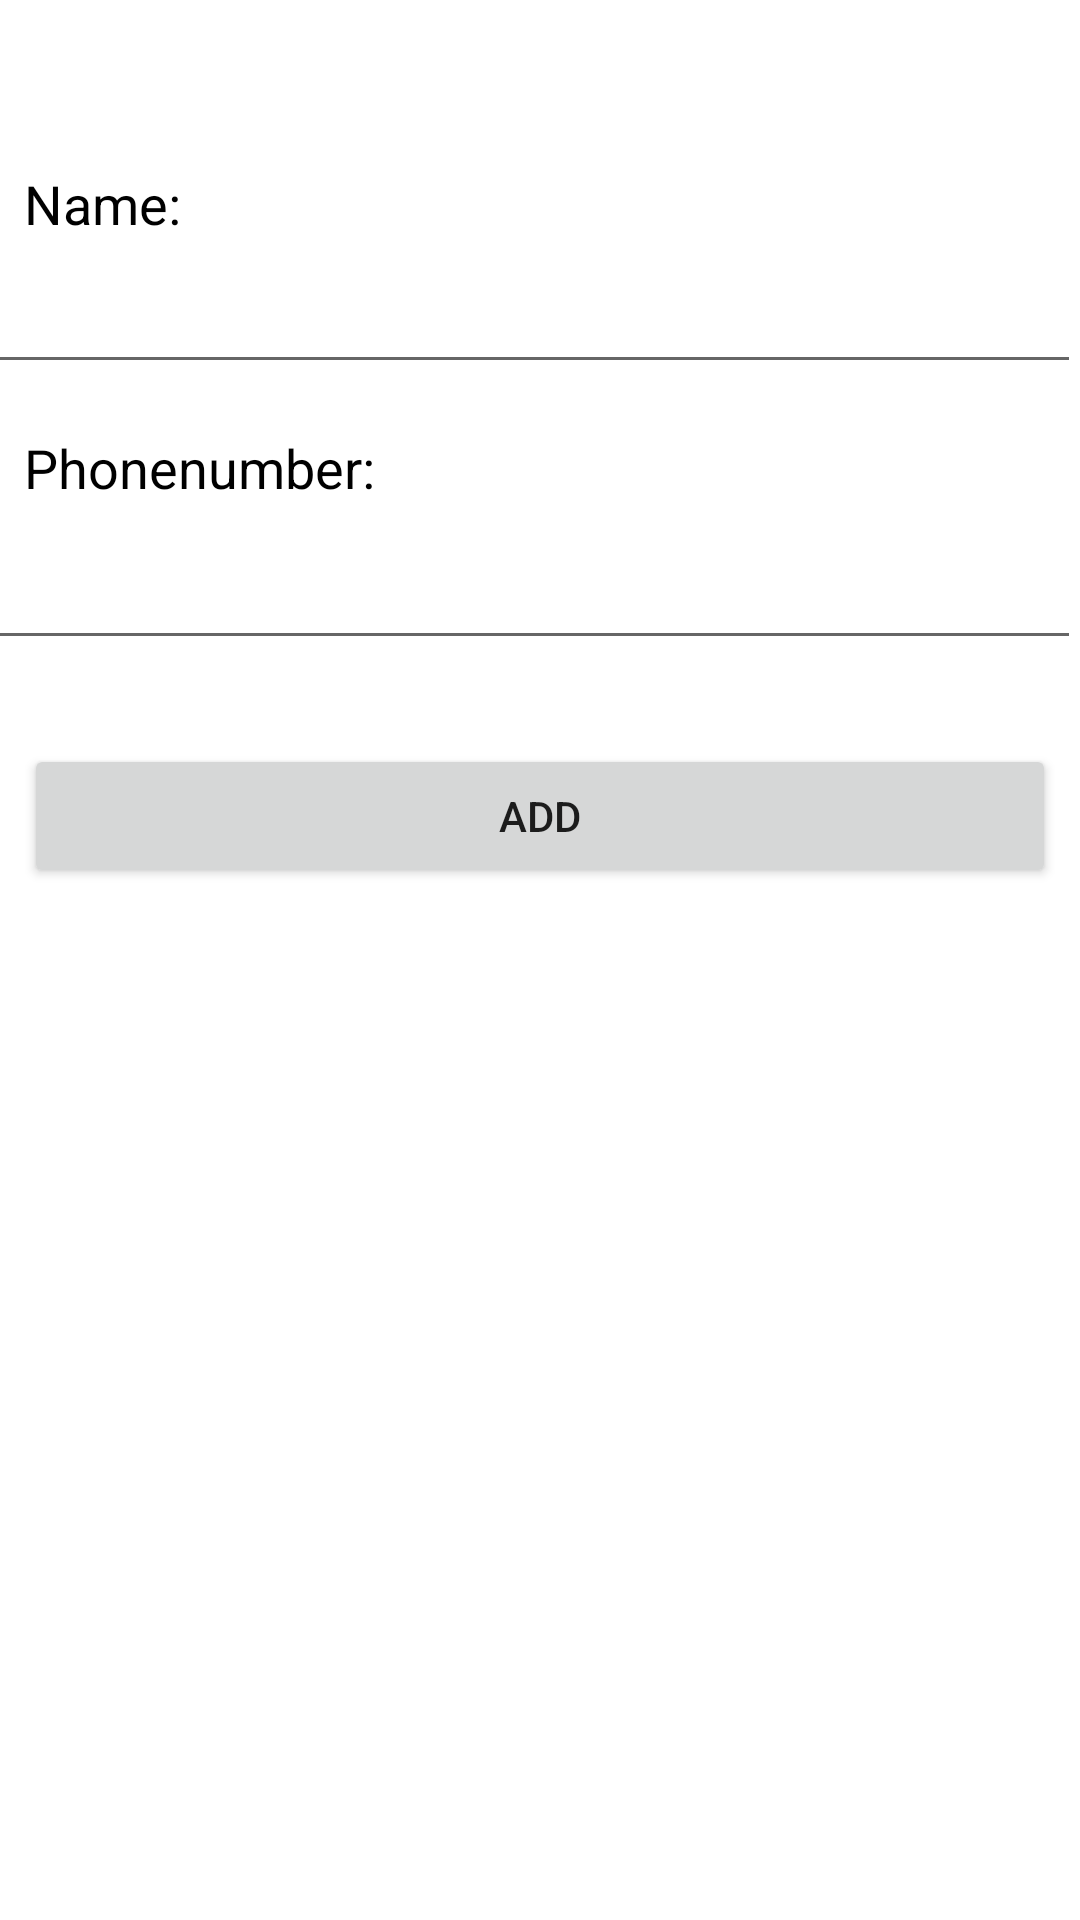

Reconstruct the res/layout file that produces this screen, plus the resources it refers to.
<!-- AndroidManifest.xml: application theme Theme.Project -->
<!-- res/layout/activity_add_user.xml -->
<?xml version="1.0" encoding="utf-8"?>
<androidx.constraintlayout.widget.ConstraintLayout xmlns:android="http://schemas.android.com/apk/res/android"
    xmlns:app="http://schemas.android.com/apk/res-auto"
    xmlns:tools="http://schemas.android.com/tools"
    android:layout_width="match_parent"
    android:layout_height="match_parent"
    tools:context=".AddUserActivity">


    <Button
        android:id="@+id/addButton"
        android:layout_width="0dp"
        android:layout_height="wrap_content"
        android:layout_marginStart="8dp"
        android:layout_marginTop="28dp"
        android:layout_marginEnd="8dp"
        android:text="Add"
        app:layout_constraintEnd_toEndOf="parent"
        app:layout_constraintHorizontal_bias="0.0"
        app:layout_constraintStart_toStartOf="parent"
        app:layout_constraintTop_toBottomOf="@+id/editTelNr" />

    <EditText
        android:id="@+id/editName"
        android:layout_width="409dp"
        android:layout_height="48dp"
        android:layout_marginStart="8dp"
        android:layout_marginTop="80dp"
        android:ems="10"
        android:inputType="textPersonName"
        android:textAppearance="@style/TextAppearance.AppCompat.Body2"
        app:layout_constraintEnd_toEndOf="parent"
        app:layout_constraintHorizontal_bias="1.0"
        app:layout_constraintStart_toStartOf="parent"
        app:layout_constraintTop_toTopOf="parent" />

    <EditText
        android:id="@+id/editTelNr"
        android:layout_width="409dp"
        android:layout_height="48dp"
        android:layout_marginStart="8dp"
        android:layout_marginTop="44dp"
        android:ems="10"
        android:inputType="number"
        android:textAppearance="@style/TextAppearance.AppCompat.Body2"
        app:layout_constraintEnd_toEndOf="parent"
        app:layout_constraintHorizontal_bias="1.0"
        app:layout_constraintStart_toStartOf="parent"
        app:layout_constraintTop_toBottomOf="@+id/editName" />

    <TextView
        android:id="@+id/textView"
        android:layout_width="wrap_content"
        android:layout_height="wrap_content"
        android:layout_marginStart="8dp"
        android:text="Name:"
        android:textColor="@color/black"
        android:textAppearance="@style/TextAppearance.AppCompat.Medium"
        app:layout_constraintBottom_toTopOf="@+id/editName"
        app:layout_constraintStart_toStartOf="parent" />

    <TextView
        android:id="@+id/textView2"
        android:layout_width="wrap_content"
        android:layout_height="wrap_content"
        android:layout_marginStart="8dp"
        android:layout_marginBottom="4dp"
        android:text="Phonenumber:"
        android:textColor="@color/black"
        android:textAppearance="@style/TextAppearance.AppCompat.Medium"
        app:layout_constraintBottom_toTopOf="@+id/editTelNr"
        app:layout_constraintStart_toStartOf="parent" />
</androidx.constraintlayout.widget.ConstraintLayout>
<!-- resources referenced by this layout -->
<resources>
  <color name="black">#FF000000</color>
  <style name="Theme.Project" parent="Theme.MaterialComponents.DayNight.DarkActionBar">
          
          <item name="colorPrimary">@color/blue</item>
          <item name="colorPrimaryVariant">@color/blue</item>
          <item name="colorOnPrimary">@color/white</item>
          
  
  
  
          
          <item name="android:statusBarColor" tools:targetApi="l">?attr/colorPrimaryVariant</item>
          
      </style>
  <color name="blue">#055aed</color>
  <color name="white">#FFFFFFFF</color>
</resources>
